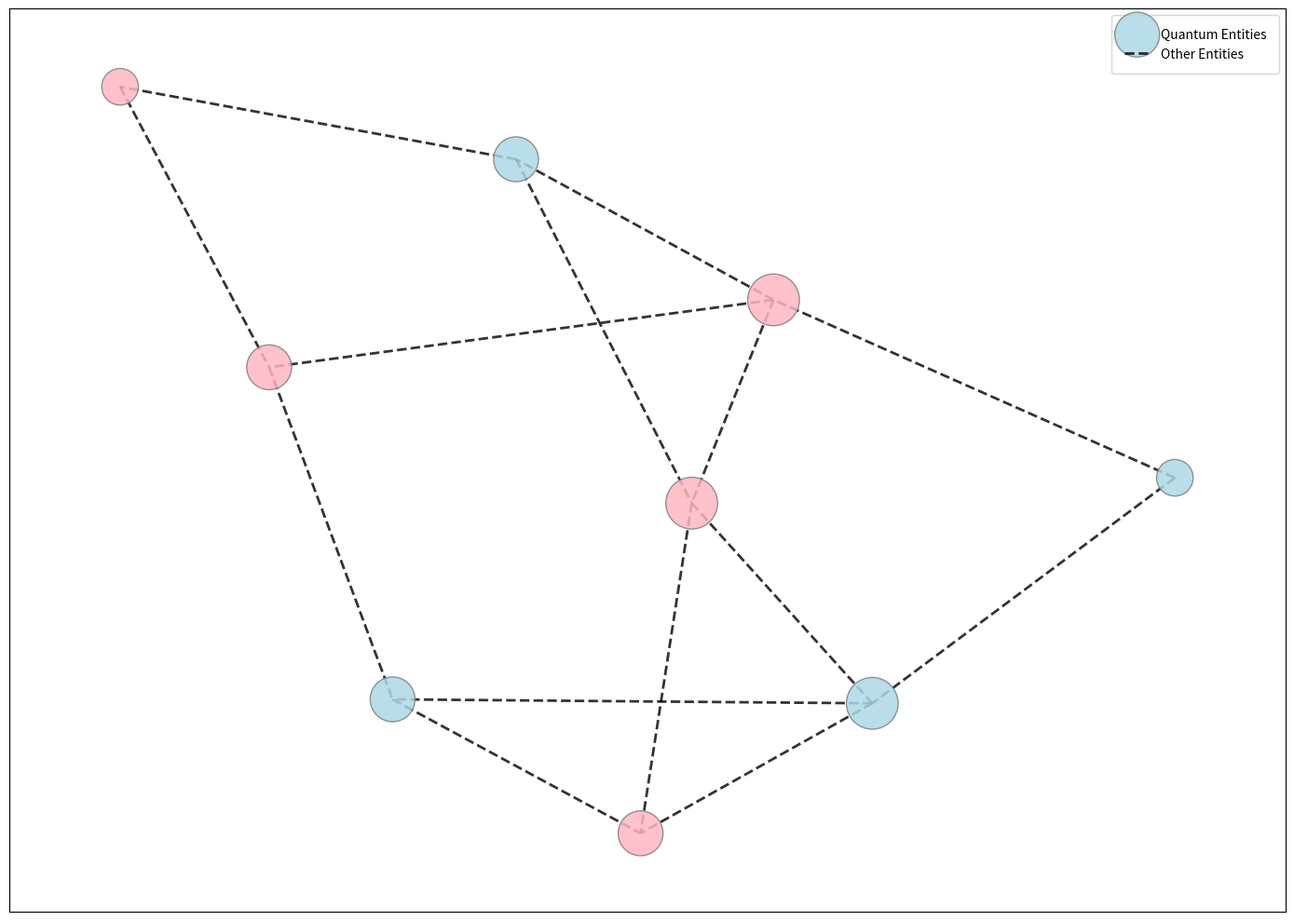

Here is the Python script that generated this plot:
import matplotlib.pyplot as plt
import networkx as nx

institutions = [
    'MIT Quantum Lab', 'Stanford AI Lab', 'Cambridge QI', 'Oxford Computing',
    'Caltech Research', 'Google AI Quantum', 'Microsoft Research',
    'Harvard Quantum Initiative', 'ETH Zurich'
]

collaborations = [
    ('MIT Quantum Lab', 'Stanford AI Lab'), ('MIT Quantum Lab', 'Google AI Quantum'),
    ('Stanford AI Lab', 'Cambridge QI'), ('Stanford AI Lab', 'Oxford Computing'),
    ('Stanford AI Lab', 'Microsoft Research'), ('Cambridge QI', 'Oxford Computing'),
    ('Cambridge QI', 'Caltech Research'), ('Oxford Computing', 'ETH Zurich'),
    ('Oxford Computing', 'Google AI Quantum'), ('Caltech Research', 'Microsoft Research'),
    ('Google AI Quantum', 'ETH Zurich'), ('Google AI Quantum', 'Harvard Quantum Initiative'),
    ('Microsoft Research', 'Harvard Quantum Initiative'), ('ETH Zurich', 'Harvard Quantum Initiative')
]

G = nx.Graph()
G.add_nodes_from(institutions)
G.add_edges_from(collaborations)

pos = nx.spring_layout(G, seed=24)

plt.figure(figsize=(14, 10))
node_sizes = [G.degree(node) * 400 for node in G.nodes]
node_colors = ['lightblue' if 'Quantum' in node or 'QI' in node else 'lightpink' for node in G.nodes]

nx.draw_networkx_nodes(G, pos, node_size=node_sizes, node_color=node_colors, alpha=0.85, edgecolors='grey',)
nx.draw_networkx_edges(G, pos, width=2, alpha=0.8, edge_color='black', style='--')

plt.legend(['Quantum Entities', 'Other Entities'], loc='upper right', borderpad=1)
plt.grid(True, linestyle=':', linewidth=0.5)
plt.xticks([])  # Remove x-tick labels
plt.yticks([])  # Remove y-tick labels
plt.box(True)

plt.tight_layout()
plt.show()
